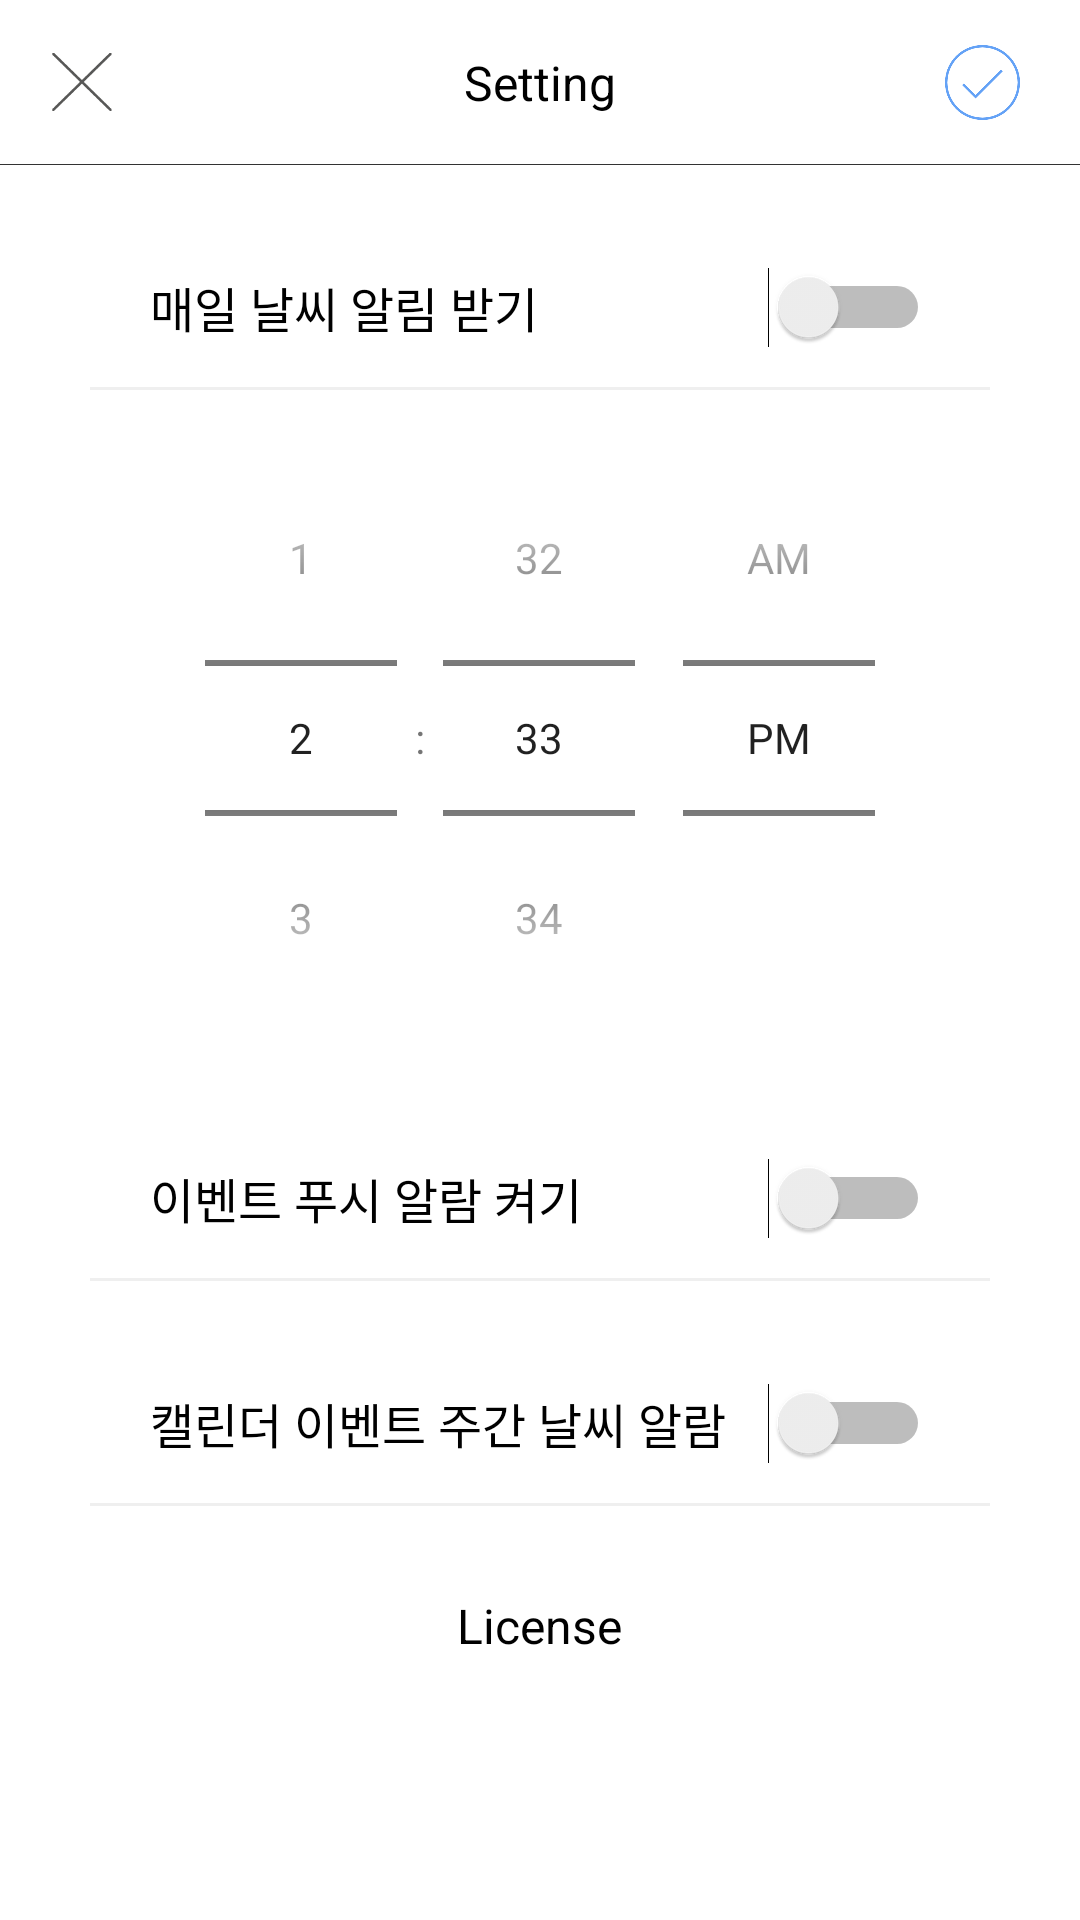

This screen was rendered from an Android layout file. Write that file and the resources it references.
<!-- AndroidManifest.xml: application theme AppTheme -->
<!-- res/layout/setting.xml -->
<?xml version="1.0" encoding="utf-8"?>
<LinearLayout xmlns:android="http://schemas.android.com/apk/res/android"
    android:layout_width="match_parent"
    android:layout_height="match_parent"
    android:animateLayoutChanges="true"
    android:background="@color/white"
    android:orientation="vertical">

    <RelativeLayout
        android:layout_width="match_parent"
        android:layout_height="55dp">

        <ImageView
            android:layout_width="match_parent"
            android:layout_height="0.1dp"
            android:layout_alignParentBottom="true"
            android:background="@color/colorPrimaryDark" />

        <TextView
            android:layout_width="wrap_content"
            android:layout_height="wrap_content"
            android:layout_centerInParent="true"
            android:text="Setting"
            android:textColor="@color/black"
            android:textSize="16dp" />

        <RelativeLayout
            android:id="@+id/back"
            android:layout_width="55dp"
            android:layout_height="match_parent">

            <ImageView
                android:layout_width="20dp"
                android:layout_height="20dp"
                android:layout_centerInParent="true"
                android:src="@drawable/x" />
        </RelativeLayout>

        <ImageView
            android:id="@+id/finish"
            android:layout_width="25dp"
            android:layout_height="25dp"
            android:layout_alignParentRight="true"
            android:layout_centerVertical="true"
            android:layout_marginRight="20dp"
            android:background="@drawable/circlecheckbt" />
    </RelativeLayout>

    <RelativeLayout
        android:layout_width="match_parent"
        android:layout_height="55dp"
        android:layout_marginLeft="30dp"
        android:layout_marginRight="30dp"
        android:layout_marginTop="20dp">

        <TextView
            android:layout_width="wrap_content"
            android:layout_height="wrap_content"
            android:layout_alignParentLeft="true"
            android:layout_centerVertical="true"
            android:layout_marginLeft="20dp"
            android:text="매일 날씨 알림 받기"
            android:textColor="@color/black"
            android:textSize="16dp" />

        <ImageView
            android:layout_width="match_parent"
            android:layout_height="1dp"
            android:layout_alignParentBottom="true"
            android:background="@color/light_grey" />

        <Switch
            android:id="@+id/pushSwitch"
            android:layout_width="wrap_content"
            android:layout_height="wrap_content"
            android:layout_alignParentRight="true"
            android:layout_centerVertical="true"
            android:layout_marginRight="20dp" />
    </RelativeLayout>

    <RelativeLayout
        android:layout_width="match_parent"
        android:layout_height="wrap_content">

        <TimePicker
            android:id="@+id/timePicker"
            android:layout_width="match_parent"
            android:layout_height="wrap_content"
            android:layout_gravity="center_horizontal"
            android:layout_marginTop="10dp"
            android:background="@color/white"
            android:timePickerMode="spinner" />

        <RelativeLayout
            android:layout_width="match_parent"
            android:layout_height="55dp"
            android:layout_below="@+id/timePicker"
            android:layout_marginLeft="30dp"
            android:layout_marginRight="30dp"
            android:layout_marginTop="20dp">

            <TextView
                android:layout_width="wrap_content"
                android:layout_height="wrap_content"
                android:layout_alignParentLeft="true"
                android:layout_centerVertical="true"
                android:layout_marginLeft="20dp"
                android:text="이벤트 푸시 알람 켜기"
                android:textColor="@color/black"
                android:textSize="16dp" />

            <ImageView
                android:layout_width="match_parent"
                android:layout_height="1dp"
                android:layout_alignParentBottom="true"
                android:background="@color/light_grey" />

            <Switch
                android:id="@+id/eventSwitch"
                android:layout_width="wrap_content"
                android:layout_height="wrap_content"
                android:layout_alignParentRight="true"
                android:layout_centerVertical="true"
                android:layout_marginRight="20dp" />
        </RelativeLayout>
    </RelativeLayout>

    <RelativeLayout
        android:layout_width="match_parent"
        android:layout_height="55dp"
        android:layout_marginLeft="30dp"
        android:layout_marginRight="30dp"
        android:layout_marginTop="20dp">

        <TextView
            android:layout_width="wrap_content"
            android:layout_height="wrap_content"
            android:layout_alignParentLeft="true"
            android:layout_centerVertical="true"
            android:layout_marginLeft="20dp"
            android:text="캘린더 이벤트 주간 날씨 알람 "
            android:textColor="@color/black"
            android:textSize="16dp" />

        <ImageView
            android:layout_width="match_parent"
            android:layout_height="1dp"
            android:layout_alignParentBottom="true"
            android:background="@color/light_grey" />

        <Switch
            android:id="@+id/weekSwitch"
            android:layout_width="wrap_content"
            android:layout_height="wrap_content"
            android:layout_alignParentRight="true"
            android:layout_centerVertical="true"
            android:layout_marginRight="20dp" />
    </RelativeLayout>

    <RelativeLayout
        android:layout_width="match_parent"
        android:layout_height="40dp"
        android:layout_marginLeft="30dp"
        android:layout_marginRight="30dp"
        android:layout_marginTop="20dp">

        <TextView
            android:id="@+id/license"
            android:layout_width="wrap_content"
            android:layout_height="wrap_content"
            android:layout_centerInParent="true"
            android:clickable="true"
            android:text="License"
            android:textColor="@color/black"
            android:textSize="16sp" />
    </RelativeLayout>
</LinearLayout>
<!-- resources referenced by this layout -->
<resources>
  <color name="black">#000000</color>
  <color name="colorPrimaryDark">#333333</color>
  <color name="light_grey">#efefef</color>
  <color name="white">#ffffff</color>
  <!-- drawable circlecheckbt (drawable) -->
  <?xml version="1.0" encoding="utf-8"?>
  <selector xmlns:android="http://schemas.android.com/apk/res/android">
      <item android:state_enabled="false"
          android:drawable="@drawable/circlecheck"/>
      <item android:state_enabled="true"
          android:drawable="@drawable/circlecheck2"/>
  
  </selector>
  <!-- drawable x: png bitmap (drawable, 15608 bytes) -->
  <style name="AppTheme" parent="Theme.AppCompat.Light.NoActionBar">
          
          <item name="colorPrimary">@color/colorPrimary</item>
          <item name="colorPrimaryDark">@color/colorPrimaryDark</item>
          <item name="colorAccent">@color/colorAccent</item>
      </style>
  <!-- drawable circlecheck: png bitmap (drawable, 4648 bytes) -->
  <!-- drawable circlecheck2: png bitmap (drawable, 5117 bytes) -->
  <color name="colorPrimary">#64a2f6</color>
  <color name="colorAccent">#64a2f6</color>
</resources>
